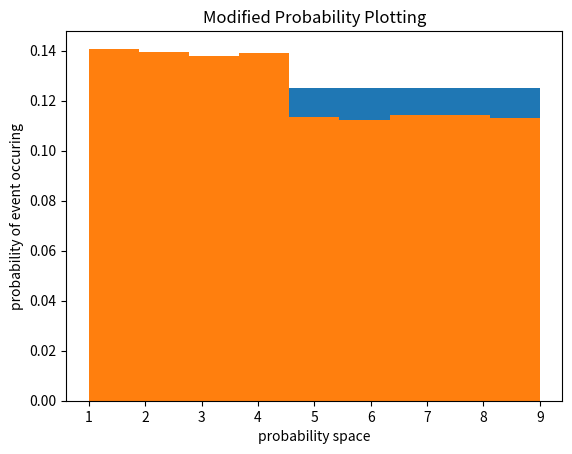

This figure's Python source:
from random import uniform
import numpy as np
import matplotlib.pyplot as plt
from scipy.stats import randint, rv_discrete

# Creates a uniform distribution of probability space |U|
# Creates one number of each value starting at 1 ... U
# Returns a np array
def makeUniformDie(U):
    sides_of_die = [None]*U # I think this part may take a lot of time, perhaps think of a faster way
    for i in range(U):
        sides_of_die[i] = i+1 
    return sides_of_die

# Given: ArrayToSample is the array you would like to sample, m is the amount of times you would like to sample
# Returns: a numpy array with the samples in it
def sampleAnArray(ArrayToSample, m):
    samples = np.random.choice(ArrayToSample, size=m)
    return samples

# Given: array is a np array to plot, bins is number of categories to plot, xAxis label, yAxis label, and title label
# Returns: a bar graph displayed
def plot(array, bins, xAxis, yAxis, title):
    count, bins, ignored = plt.hist(array, bins, density=True)
    #plt.plot(bins, np.ones_like(bins), linewidth=2, color='r')
    plt.xlabel(xAxis)
    plt.ylabel(yAxis)
    plt.title(title)
    plt.show()

# Given: U the size of probability space
# Returns: the uniform discrete probability distribution
def makeUniProbArr(U):
    prob = 1/U
    prob_arr = []
    for i in range(U):
        prob_arr.append(prob)
    return prob_arr

# Given: U as size of probability space, array as the probability distribution (assumed uniform coming in)
# e which is the total amount of error that is introduced in the probability distribution array, and 
# percent_to_modify
# Returns: new probability distribution. 
def errFunct(U, array, e, percent_to_modify):
    # works to modify probability dist. array, works for odd U
    amt_to_modify = U*(percent_to_modify/100) # Tells us how many bins in the probability distribution we are changing

    half_point = amt_to_modify//2 # If |U| is odd, due to truncation in division, the 'extra bin' will go on the subtraction half. That means for this case, the bins_last will need to 'redistribute' how much is subtracted per bin

    bins_first = int(half_point)
    bins_last = int(U - half_point)
    e_per_section = e/2
    e_per_bin_first = e_per_section/bins_first #amount to add to the first section
    e_per_bin_last = e_per_section/bins_last #amount to subtract from the second section

    for i in range(bins_first):
        array[i] = array[i] + e_per_bin_first # adds same amount to first half of bins you wish to change
    
    for i in range(bins_last):
        array[bins_first+i] = array[bins_first+i] - e_per_bin_last # subtracts same amount to second half of bins you wish to change
    
    print(array) # for testing
    return array 

def genValArr(U):
    # Given: U the size of the probability space
    # Returns: Array with one of each element in the probability space
    values = []
    for i in range(U):
        values.append(i+1)
    return values

# Given: Values which is an array with one of each element in the probability space and the updated_prob_array from the error function
# Returns: M amount of samples generated from the newly defined probability distribution
def sampleSpecificProbDist(value, probability, m):
    distrib = rv_discrete(values=(value, probability))
    new_samples = distrib.rvs(size=m)
    return new_samples

if __name__ == '__main__':
    U = int(9) # defining |U|, the probability space
    m = 100000 # how many times uni_dist is sampled -- nice to see it go from 10k, 100k to 1M, illustrates the effectiveness working
    e = 0.1 # the total amount of error that is introduced in the probability distribution array
    b = 100 # how much of the array you would like to 'impact' or 'skew' with the error

    uni_dist = makeUniformDie(U) # creates a uniform 'die' with |U| sides
    plot(uni_dist, U, 'probability space', 'probability of event occuring', 'Uniform Probability Example') # visual confirmation of uniform dist

    uni_prob_arr = makeUniProbArr(U)

    # orig_samples = sampleAnArray(uni_dist, m) # optional, used for testing

    updated_prob_arr = errFunct(U, uni_prob_arr, e, b)

    val_arr = genValArr(U)

    new_samples = sampleSpecificProbDist(val_arr, updated_prob_arr, m)

    plot(new_samples, U, 'probability space', 'probability of event occuring', 'Modified Probability Plotting')





